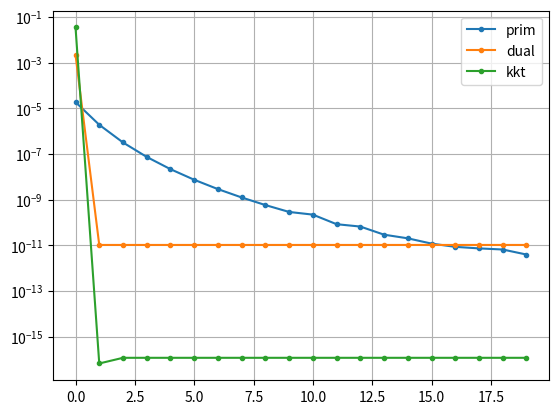

Write the Python code that produced this figure.
#报告：同一个函数，进行精确和非精确罚函数方法

#非精确(二次)罚方法
import scipy.optimize as opt
import numpy as np
import numpy.linalg as la
import matplotlib.pyplot as plt
def fobj(x):
    # 定义目标函数
    return(x[0]**2+x[1]**2-x[2])
def neq(x):
    # 定义不等式约束
    y=np.zeros([3,])
    y[0]=x[2]-x[0]+1
    y[1]=x[2]+x[0]+1
    y[2]=x[2]-x[1]+1
    return(y)
def proj_i(x):
    # 定义正卦限锥的投影
    lth=x.shape
    y=x
    for i in range(lth[0]):
        y[i]=np.max([x[i],0])
    return(y)
def int_i(x):
    # 定义正卦限锥的内点
    lth=x.shape
    y=x
    for i in range(lth[0]):
        y[i]=-np.log(x[i])
    return(y)
# 测试
root=np.array([0,0,-1])
print(fobj(root))
print(neq(root))
print(np.exp(-3.8))
print(proj_i(np.array([-1,2,0])))
print(int_i(np.array([3,2,1])))
rt = np.ones([3]) * 10
it = 20
lya = np.ones([it, 1])
def quad_pnlt(x, c):
    # 等价定义二次罚函数
    z = fobj(x)
    v = proj_i(neq(x))
    M = np.power(la.norm(v), 2) * c
    z = z + M
    return (z)
# 循环迭代
for i in range(it):
    c = (i + 3) ** 4
    def fmin(x):
        return (quad_pnlt(x, c))
    sol = opt.minimize(fmin, rt, method='bfgs')
    rt = sol.x
    lya[i] = la.norm(rt - root) ** 2
print(rt)
#  绘图
plt.semilogy(lya, '.-')
plt.legend(["prim", "dual", "kkt"])
plt.grid(open)

#精确罚函数法
rt = np.ones([3]) * 10
it = 20
lya = np.ones([it, 1])
def exct_pnlt(x, c):
    # 等价定义二次罚函数
    z = fobj(x)
    v = proj_i(neq(x))
    M = la.norm(v) * c
    z = z + M
    return (z)
# 循环迭代
for i in range(it):
    c = (i + 2) / 3
    def fmin(x):
        return (exct_pnlt(x, c))
    sol = opt.minimize(fmin, rt, method='bfgs')
    rt = sol.x
    lya[i] = la.norm(rt - root) ** 2
print(rt)
#  绘图
plt.semilogy(lya, '.-')
plt.legend(["prim", "dual", "kkt"])
plt.grid(open)

#内点法
rt = np.ones([3]) * 10
it = 20
lya = np.ones([it, 1])
def br(x, c):
    # 等价定义二次罚函数
    z = fobj(x)
    v = proj_i(neq(x))
    M = sum(v) / c
    z = z + M
    return (z)
# 循环迭代
for i in range(it):
    c = 10 / (i + 2) ** 2
    def fmin(x):
        return (br(x, c))
    sol = opt.minimize(fmin, rt, method='bfgs')
    rt = sol.x
    lya[i] = la.norm(rt - root) ** 2
print(rt)
#  绘图
plt.semilogy(lya, '.-')
plt.legend(["prim", "dual", "kkt"])
plt.grid(open)
